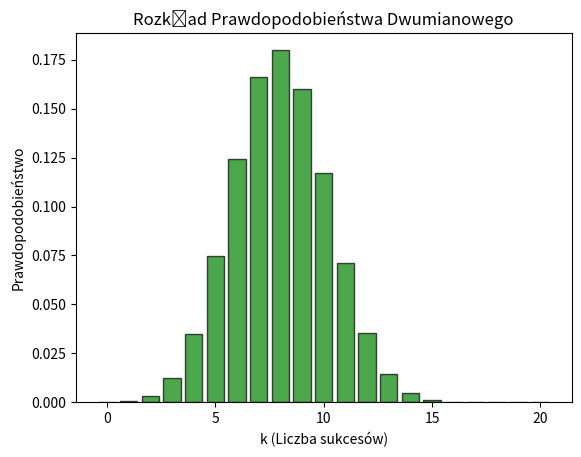

Recreate this plot in Python.
import numpy as np
import matplotlib.pyplot as plt
from scipy.stats import binom

n_binomial = 20
p_binomial = 0.4
x = np.arange(0, n_binomial + 1)

probabilities = binom.pmf(x, n_binomial, p_binomial)

sum_probabilities = np.sum(probabilities)

plt.bar(x, probabilities, color='green', alpha=0.7, edgecolor='black')
plt.title('Rozkład Prawdopodobieństwa Dwumianowego')
plt.xlabel('k (Liczba sukcesów)')
plt.ylabel('Prawdopodobieństwo')
plt.show()

print(f"Suma prawdopodobieństw: {sum_probabilities}")
# Suma jest prawie równa 1, przy 15 miejscu po przecinku mamy niezgodność. Przyjąłem, że jest to jednorazowa anomalia
assert round(sum_probabilities, 10) == 1